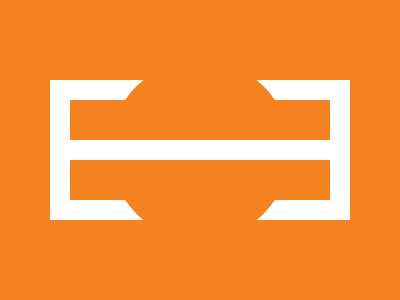

Write the HTML and CSS that draws this image.

<!-- Score: 601.49 (100% match) -->
<div></div>
<style>
  body {
    background: #F58220;
    display: flex;
    align-items: center;
    justify-content: center;
  }
  div {
    width: 260px;
    height: 100px;
    background: #F58220;
    border: 20px solid #FFFFFF;
  }
  div::before {
    position: absolute;
    content: '';
    width: 180px;
    height: 180px;
    background: #F58220;
    border-radius: 50%;
    transform: translate(40px, -40px)
  }
  div::after {
    background: #FFFFFF;
    content: '';
    position: absolute;
    width: 260px;
    height: 20px;
    transform: translate(0px, 40px)
  }
</style>
